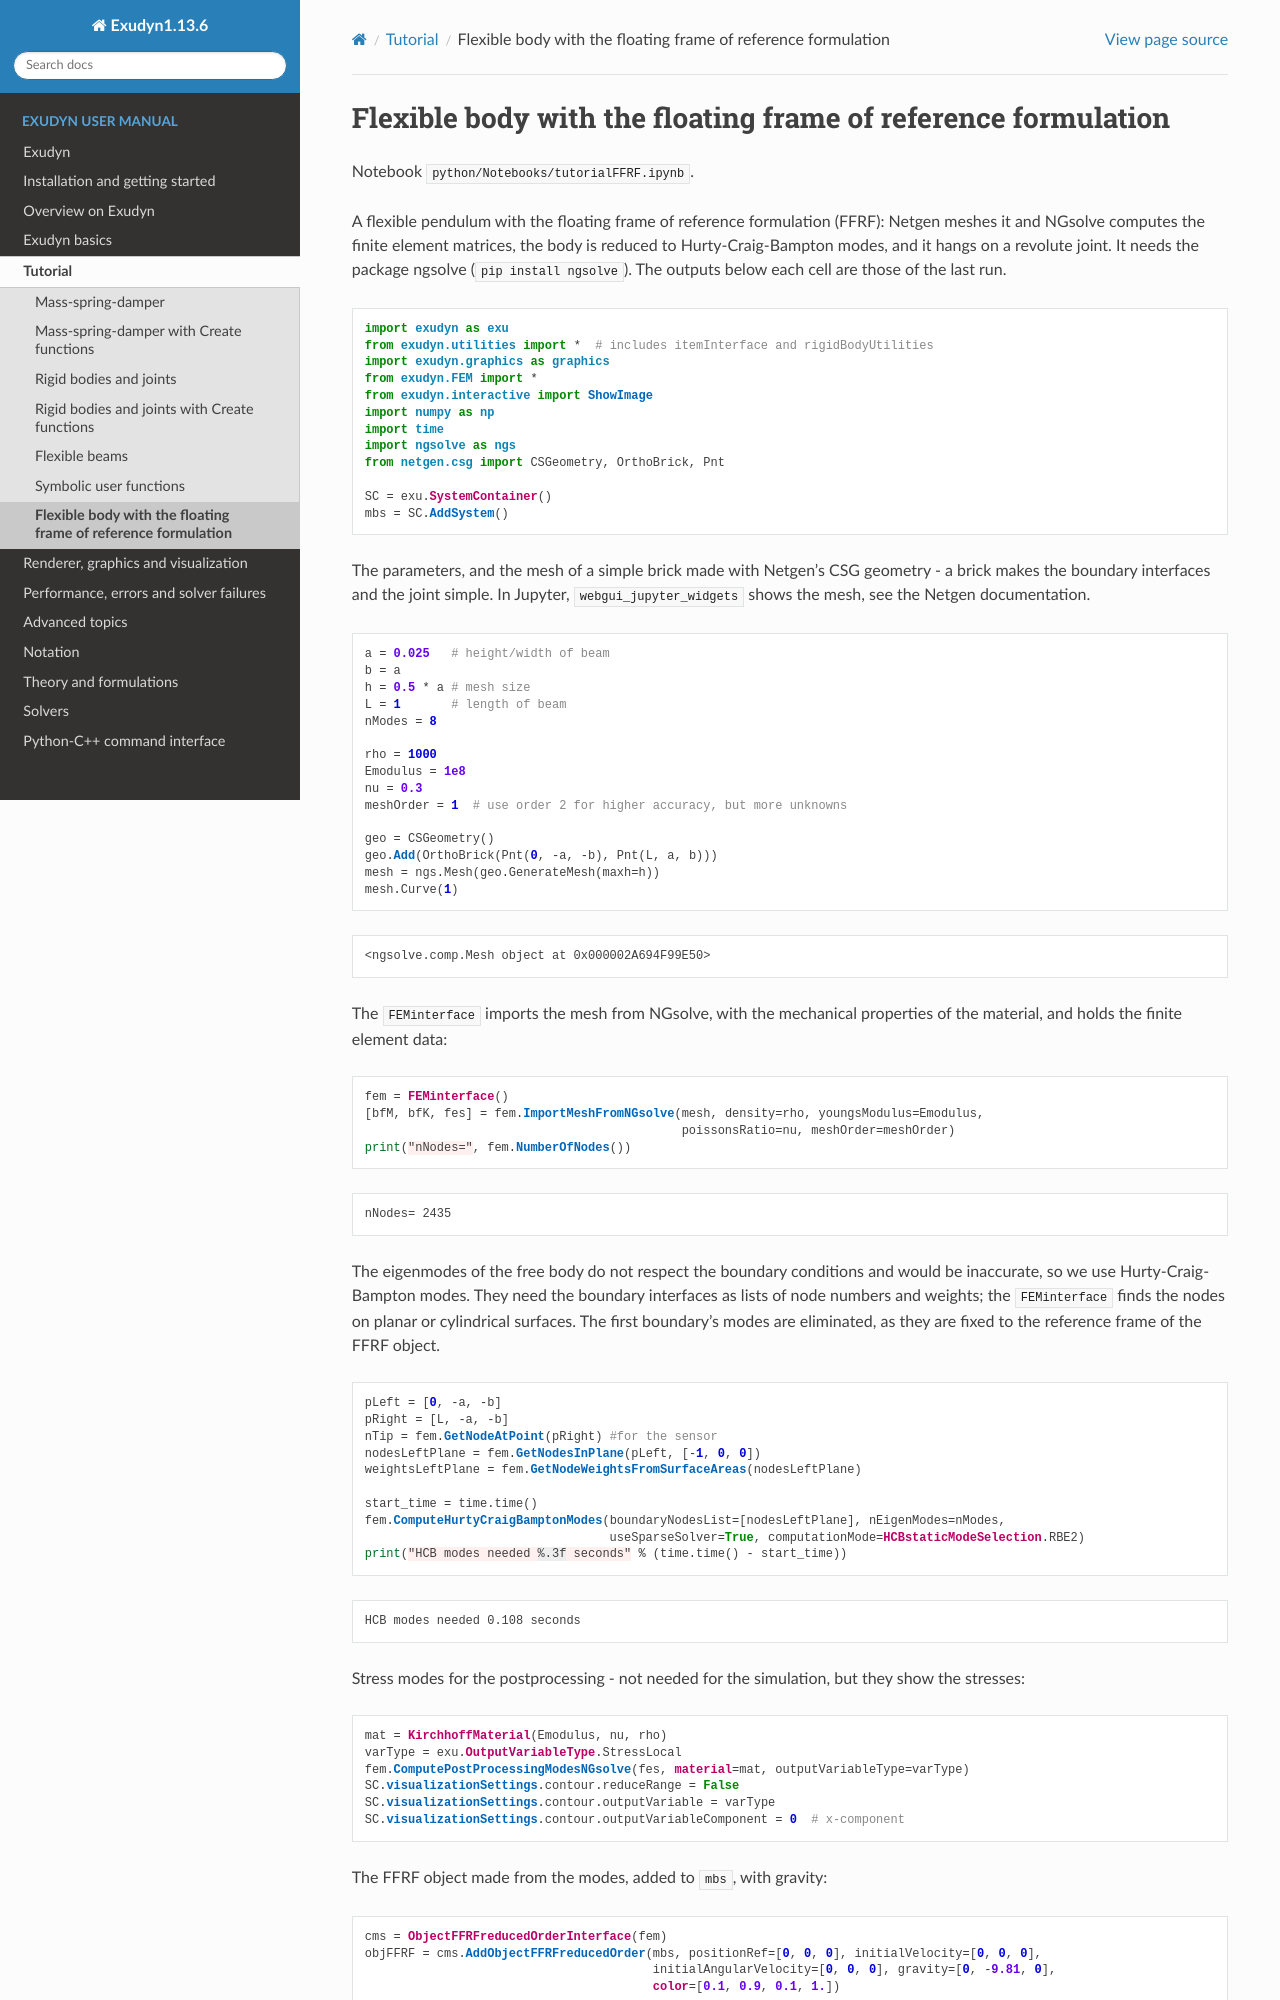

repository: jgerstmayr/EXUDYN · page: docs/generated/notebooks/tutorialFFRF.html · generator: sphinx

<!-- GENERATED by tools/generators/notebookEmitter.py from python/Notebooks/tutorialFFRF.ipynb - do not edit -->
(notebook-tutorialffrf)=
# Flexible body with the floating frame of reference formulation

Notebook `python/Notebooks/tutorialFFRF.ipynb`.

A flexible pendulum with the floating frame of reference formulation (FFRF): Netgen meshes it and NGsolve computes the
finite element matrices, the body is reduced to Hurty-Craig-Bampton modes, and it hangs on a revolute joint. It needs
the package ngsolve (`pip install ngsolve`). The outputs below each cell are those of the last run.

```python
import exudyn as exu
from exudyn.utilities import *  # includes itemInterface and rigidBodyUtilities
import exudyn.graphics as graphics
from exudyn.FEM import *
from exudyn.interactive import ShowImage
import numpy as np
import time
import ngsolve as ngs
from netgen.csg import CSGeometry, OrthoBrick, Pnt

SC = exu.SystemContainer()
mbs = SC.AddSystem()
```

The parameters, and the mesh of a simple brick made with Netgen's CSG geometry - a brick makes the boundary interfaces
and the joint simple. In Jupyter, `webgui_jupyter_widgets` shows the mesh, see the Netgen documentation.

```python
a = 0.025   # height/width of beam
b = a
h = 0.5 * a # mesh size
L = 1       # length of beam
nModes = 8

rho = 1000
Emodulus = 1e8
nu = 0.3
meshOrder = 1  # use order 2 for higher accuracy, but more unknowns

geo = CSGeometry()
geo.Add(OrthoBrick(Pnt(0, -a, -b), Pnt(L, a, b)))
mesh = ngs.Mesh(geo.GenerateMesh(maxh=h))
mesh.Curve(1)
```

```text
<ngsolve.comp.Mesh object at 0x000002A694F99E50>
```

The `FEMinterface` imports the mesh from NGsolve, with the mechanical properties of the material, and holds the finite
element data:

```python
fem = FEMinterface()
[bfM, bfK, fes] = fem.ImportMeshFromNGsolve(mesh, density=rho, youngsModulus=Emodulus,
                                            poissonsRatio=nu, meshOrder=meshOrder)
print("nNodes=", fem.NumberOfNodes())
```

```text
nNodes= 2435
```

The eigenmodes of the free body do not respect the boundary conditions and would be inaccurate, so we use
Hurty-Craig-Bampton modes. They need the boundary interfaces as lists of node numbers and weights; the `FEMinterface`
finds the nodes on planar or cylindrical surfaces. The first boundary's modes are eliminated, as they are fixed to the
reference frame of the FFRF object.

```python
pLeft = [0, -a, -b]
pRight = [L, -a, -b]
nTip = fem.GetNodeAtPoint(pRight) #for the sensor
nodesLeftPlane = fem.GetNodesInPlane(pLeft, [-1, 0, 0])
weightsLeftPlane = fem.GetNodeWeightsFromSurfaceAreas(nodesLeftPlane)

start_time = time.time()
fem.ComputeHurtyCraigBamptonModes(boundaryNodesList=[nodesLeftPlane], nEigenModes=nModes,
                                  useSparseSolver=True, computationMode=HCBstaticModeSelection.RBE2)
print("HCB modes needed %.3f seconds" % (time.time() - start_time))
```

```text
HCB modes needed 0.108 seconds
```

Stress modes for the postprocessing - not needed for the simulation, but they show the stresses:
